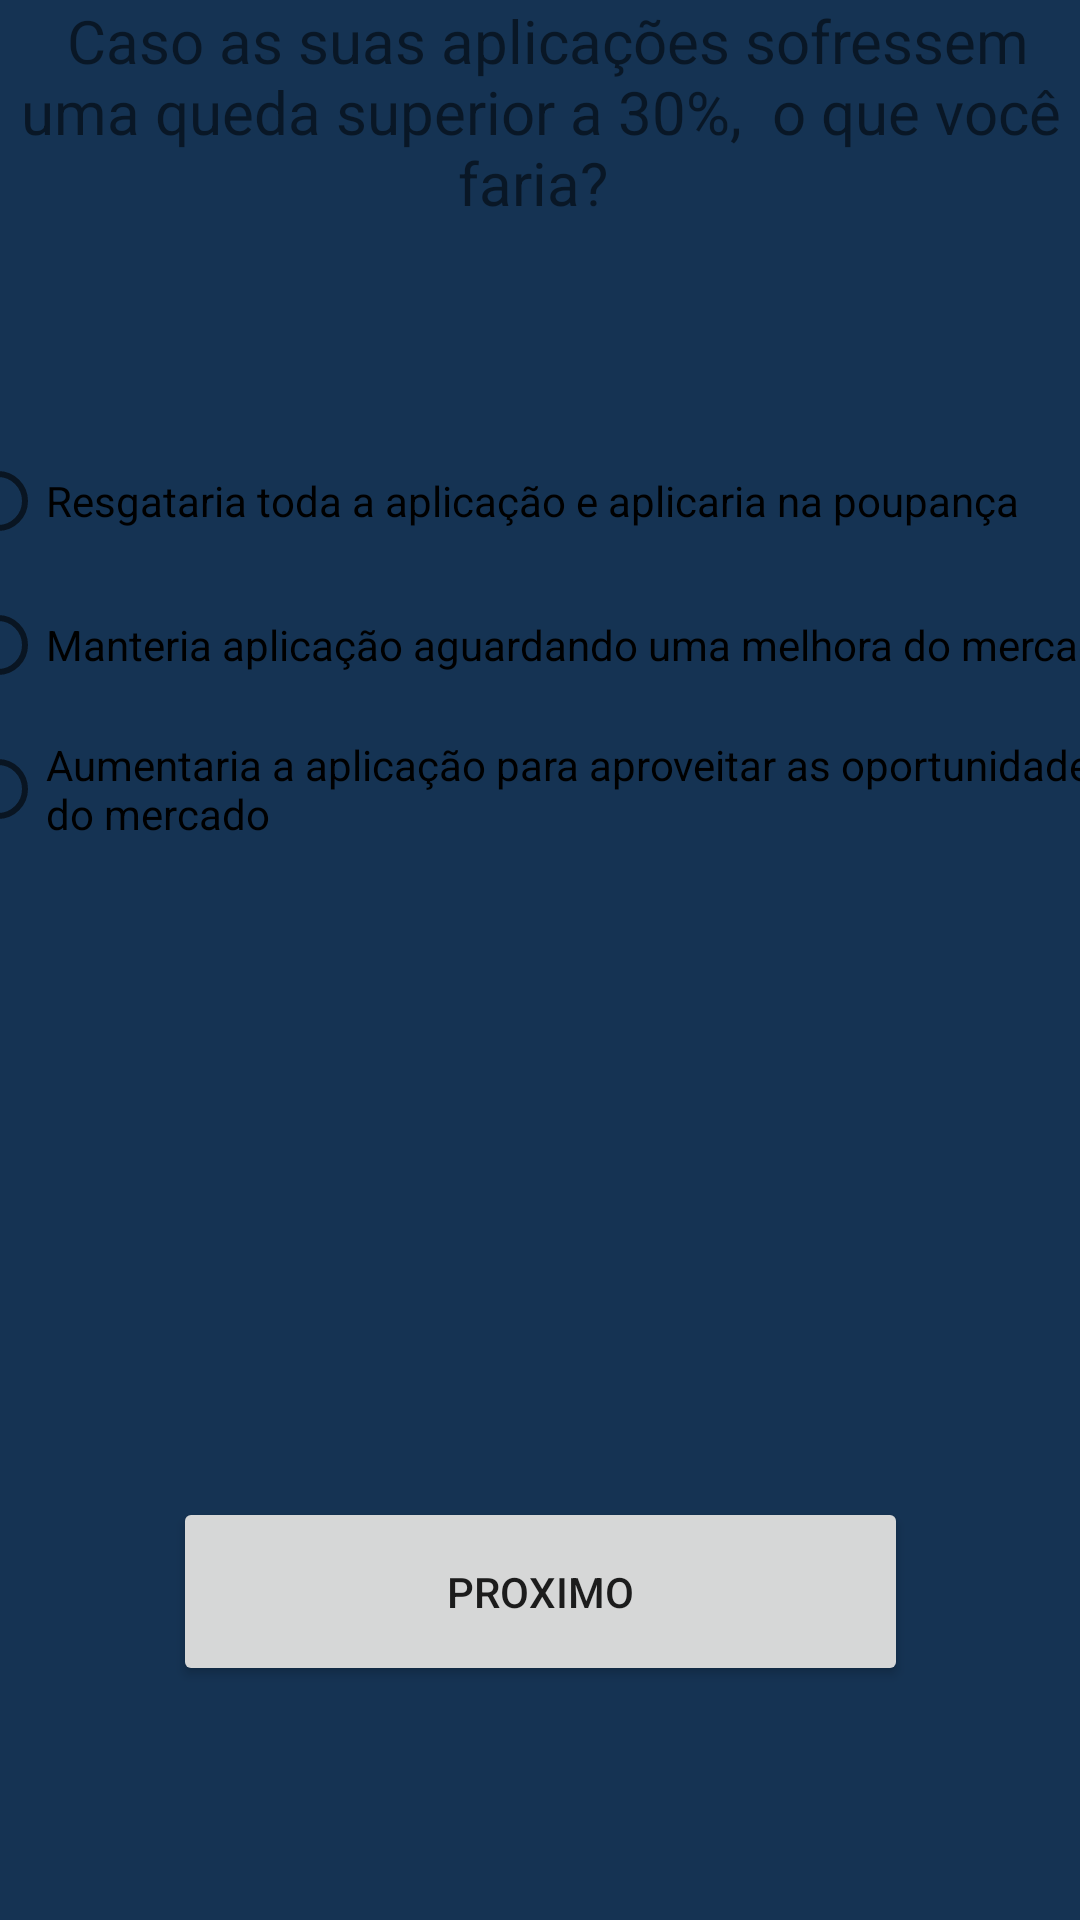

Layout XML and referenced resources for this Android screen:
<!-- AndroidManifest.xml: application theme Theme.ProjetoTP3 -->
<!-- res/layout/pagina5.xml -->
<?xml version="1.0" encoding="utf-8"?>
<FrameLayout xmlns:android="http://schemas.android.com/apk/res/android"
    xmlns:app="http://schemas.android.com/apk/res-auto"
    xmlns:tools="http://schemas.android.com/tools"
    android:layout_width="match_parent"
    android:layout_height="match_parent"
    android:background="@color/verde_claro"
    tools:context="pagina5">

    <androidx.constraintlayout.widget.ConstraintLayout
        android:layout_width="match_parent"
        android:layout_height="match_parent">

        <TextView
            android:id="@+id/textView4"
            android:layout_width="match_parent"
            android:layout_height="143dp"
            android:text=" Caso as suas aplicações sofressem uma queda superior a 30%,
 o que você faria? "
            android:textAlignment="center"
            android:textSize="20sp"
            app:layout_constraintEnd_toEndOf="parent"
            app:layout_constraintHorizontal_bias="0.5"
            app:layout_constraintStart_toStartOf="parent"
            app:layout_constraintTop_toTopOf="parent" />

        <RadioGroup
            android:id="@+id/radioGroup"
            android:layout_width="394dp"
            android:layout_height="304dp"
            app:layout_constraintEnd_toEndOf="parent"
            app:layout_constraintStart_toStartOf="parent"
            app:layout_constraintTop_toBottomOf="@+id/textView4">

            <RadioButton
                android:id="@+id/perg1"
                android:layout_width="match_parent"
                android:layout_height="wrap_content"
                android:text="Resgataria toda a aplicação e aplicaria na poupança" />

            <RadioButton
                android:id="@+id/perg2"
                android:layout_width="match_parent"
                android:layout_height="wrap_content"
                android:text="Manteria aplicação aguardando uma melhora do mercado " />

            <RadioButton
                android:id="@+id/perg3"
                android:layout_width="match_parent"
                android:layout_height="wrap_content"
                android:text="Aumentaria a aplicação para aproveitar as oportunidades do mercado" />


        </RadioGroup>

        <Button
            android:id="@+id/btn_next"
            android:layout_width="245dp"
            android:layout_height="63dp"
            android:layout_marginTop="52dp"
            android:text="Proximo"
            app:layout_constraintEnd_toEndOf="parent"
            app:layout_constraintStart_toStartOf="parent"
            app:layout_constraintTop_toBottomOf="@+id/radioGroup" />

    </androidx.constraintlayout.widget.ConstraintLayout>

</FrameLayout>
<!-- resources referenced by this layout -->
<resources>
  <color name="verde_claro">#153353</color>
  <style name="Theme.ProjetoTP3" parent="Theme.MaterialComponents.DayNight.DarkActionBar">
          
          <item name="colorPrimary">@color/rosa</item>
          <item name="colorPrimaryVariant">@color/rosa</item>
          <item name="colorOnPrimary">@color/white</item>
          
          <item name="colorSecondary">@color/teal_200</item>
          <item name="colorSecondaryVariant">@color/teal_700</item>
          <item name="colorOnSecondary">@color/black</item>
          
          <item name="android:statusBarColor" tools:targetApi="l">?attr/colorPrimaryVariant</item>
          
      </style>
  <color name="rosa">#2E9132</color>
  <color name="white">#FFFFFFFF</color>
  <color name="teal_200">#FF03DAC5</color>
  <color name="teal_700">#FF018786</color>
  <color name="black">#FF000000</color>
</resources>
